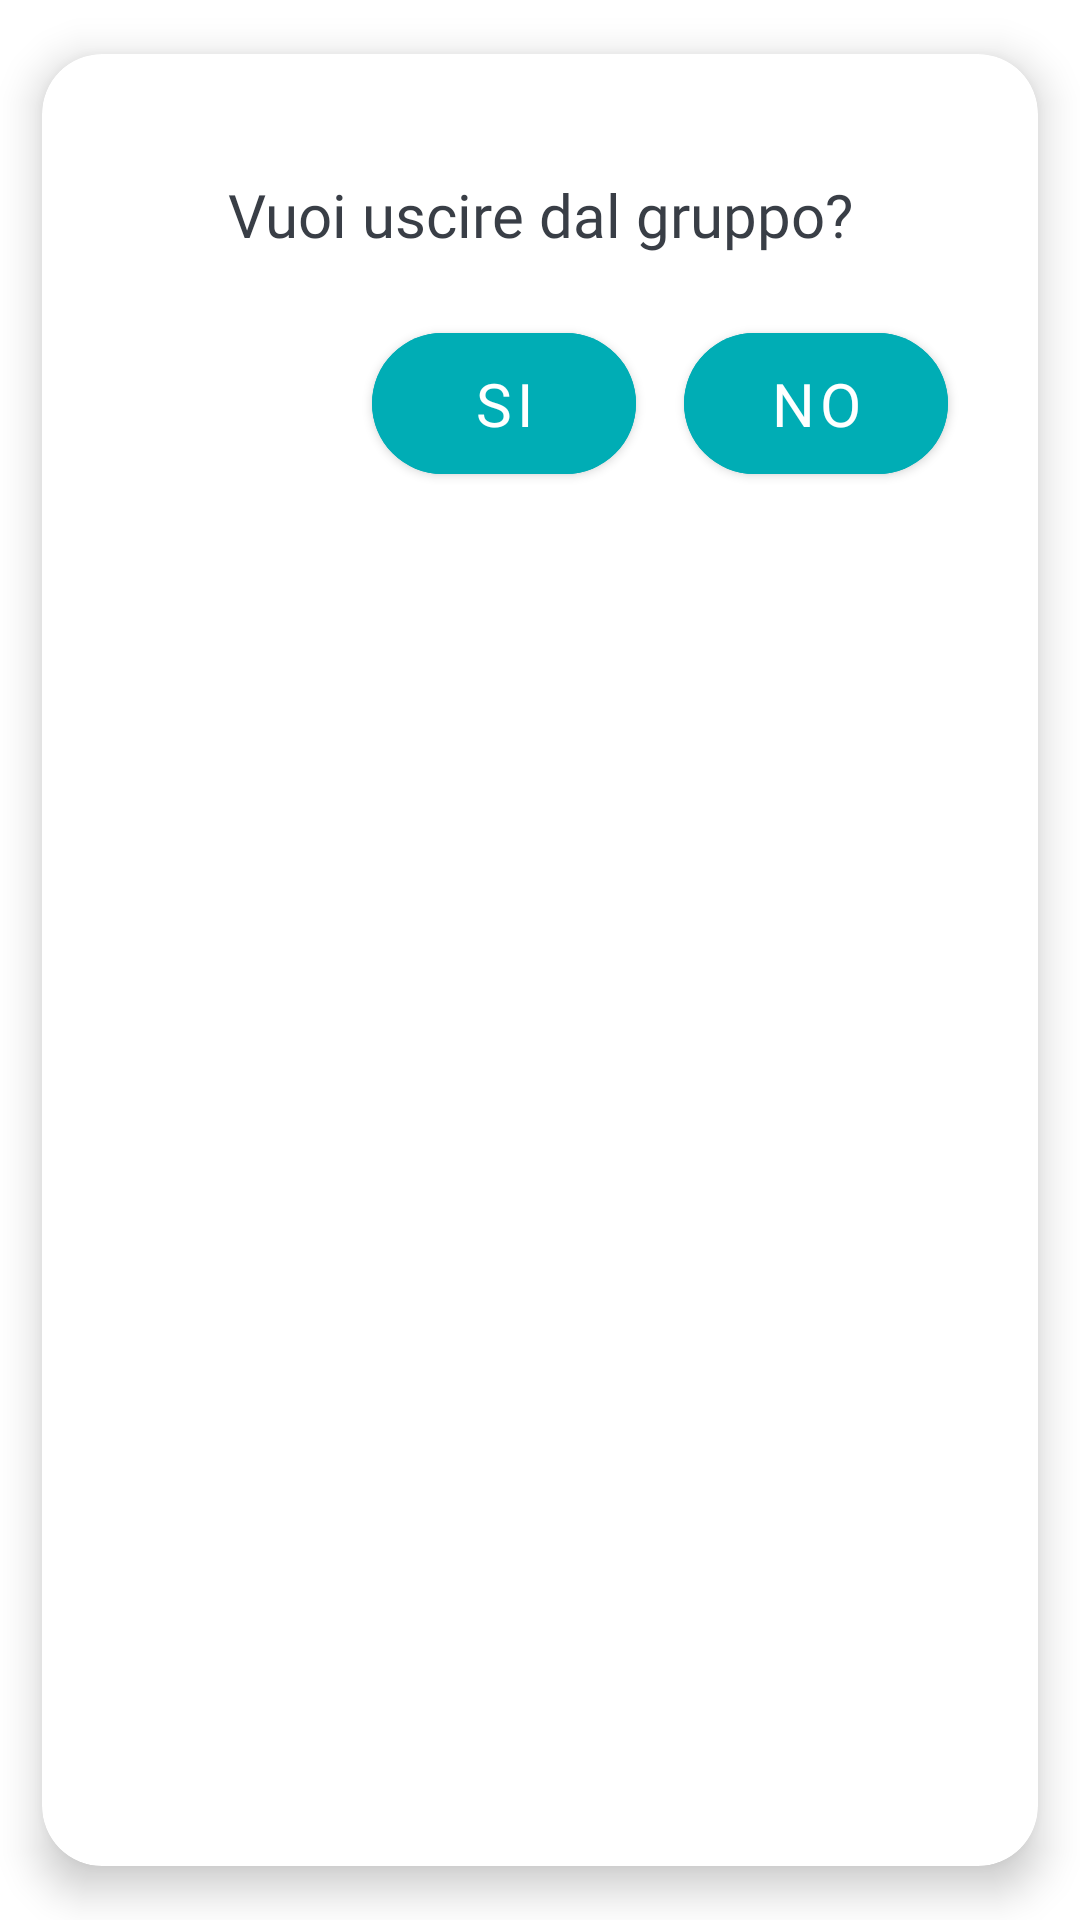

Android layout source for this screen:
<!-- AndroidManifest.xml: application theme Theme.AbbonIUM -->
<!-- res/layout/alert_dialog_exit_group.xml -->
<?xml version="1.0" encoding="utf-8"?>
<com.google.android.material.card.MaterialCardView xmlns:android="http://schemas.android.com/apk/res/android"
    xmlns:tools="http://schemas.android.com/tools"
    xmlns:app="http://schemas.android.com/apk/res-auto"
    android:layout_width="wrap_content"
    android:layout_height="wrap_content"
    app:cardUseCompatPadding="true"
    app:cardElevation="8sp"
    app:cardCornerRadius="20sp">

    <RelativeLayout
        android:layout_width="match_parent"
        android:layout_height="match_parent">

        <TextView
            android:id="@+id/testo"
            android:layout_width="match_parent"
            android:layout_height="wrap_content"
            android:fontFamily="@font/baloo"
            android:textSize="@dimen/Text"
            android:text="Vuoi uscire dal gruppo?"
            android:textColor="@color/nero_200"
            android:gravity="center_vertical|center_horizontal"
            android:layout_marginTop="40sp"
            android:layout_marginLeft="30sp"
            android:layout_marginBottom="10sp"
            android:layout_marginRight="30sp"/>

        <com.google.android.material.button.MaterialButton
            android:id="@+id/btnNegative"
            android:layout_width="wrap_content"
            android:layout_height="wrap_content"
            android:backgroundTint="@color/turchese"
            android:fontFamily="@font/baloo"
            android:textSize="@dimen/Text"
            android:text="NO"
            android:padding="@dimen/paddingButton"
            app:cornerRadius="@dimen/radiusButton"
            android:layout_below="@+id/testo"
            android:layout_marginTop="@dimen/MarginBetween"
            android:layout_marginBottom="16sp"
            android:layout_marginRight="30sp"
            android:layout_alignParentEnd="true"
            android:layout_alignParentRight="true" />

        <com.google.android.material.button.MaterialButton
            android:id="@+id/btnConferma"
            android:layout_width="wrap_content"
            android:layout_height="wrap_content"
            android:backgroundTint="@color/turchese"
            android:layout_toLeftOf="@id/btnNegative"
            android:fontFamily="@font/baloo"
            android:textSize="@dimen/Text"
            android:text="SI"
            android:padding="@dimen/paddingButton"
            app:cornerRadius="@dimen/radiusButton"
            android:layout_below="@+id/testo"
            android:layout_marginTop="@dimen/MarginBetween"
            android:layout_marginBottom="16sp"
            android:layout_marginRight="16sp"
            android:layout_toStartOf="@id/btnNegative" />


    </RelativeLayout>
</com.google.android.material.card.MaterialCardView>
<!-- resources referenced by this layout -->
<resources>
  <color name="nero_200">#393e46</color>
  <color name="turchese">#00adb5</color>
  <dimen name="MarginBetween">10sp</dimen>
  <dimen name="Text">20sp</dimen>
  <dimen name="paddingButton">10sp</dimen>
  <dimen name="radiusButton">30sp</dimen>
  <style name="Theme.AbbonIUM" parent="Theme.MaterialComponents.Light.NoActionBar">
          
          <item name="colorPrimary">@color/turchese</item>
          <item name="colorPrimaryVariant">@color/teal_700</item>
          <item name="colorOnPrimary">@color/white</item>
          
          <item name="colorSecondary">@color/teal_200</item>
          <item name="colorSecondaryVariant">@color/teal_700</item>
          <item name="colorOnSecondary">@color/black</item>
          
          <item name="android:statusBarColor" tools:targetApi="l">?attr/colorPrimary</item>
          
      </style>
  <color name="teal_700">#FF018786</color>
  <color name="white">#FFFFFFFF</color>
  <color name="teal_200">#FF03DAC5</color>
  <color name="black">#FF000000</color>
</resources>
